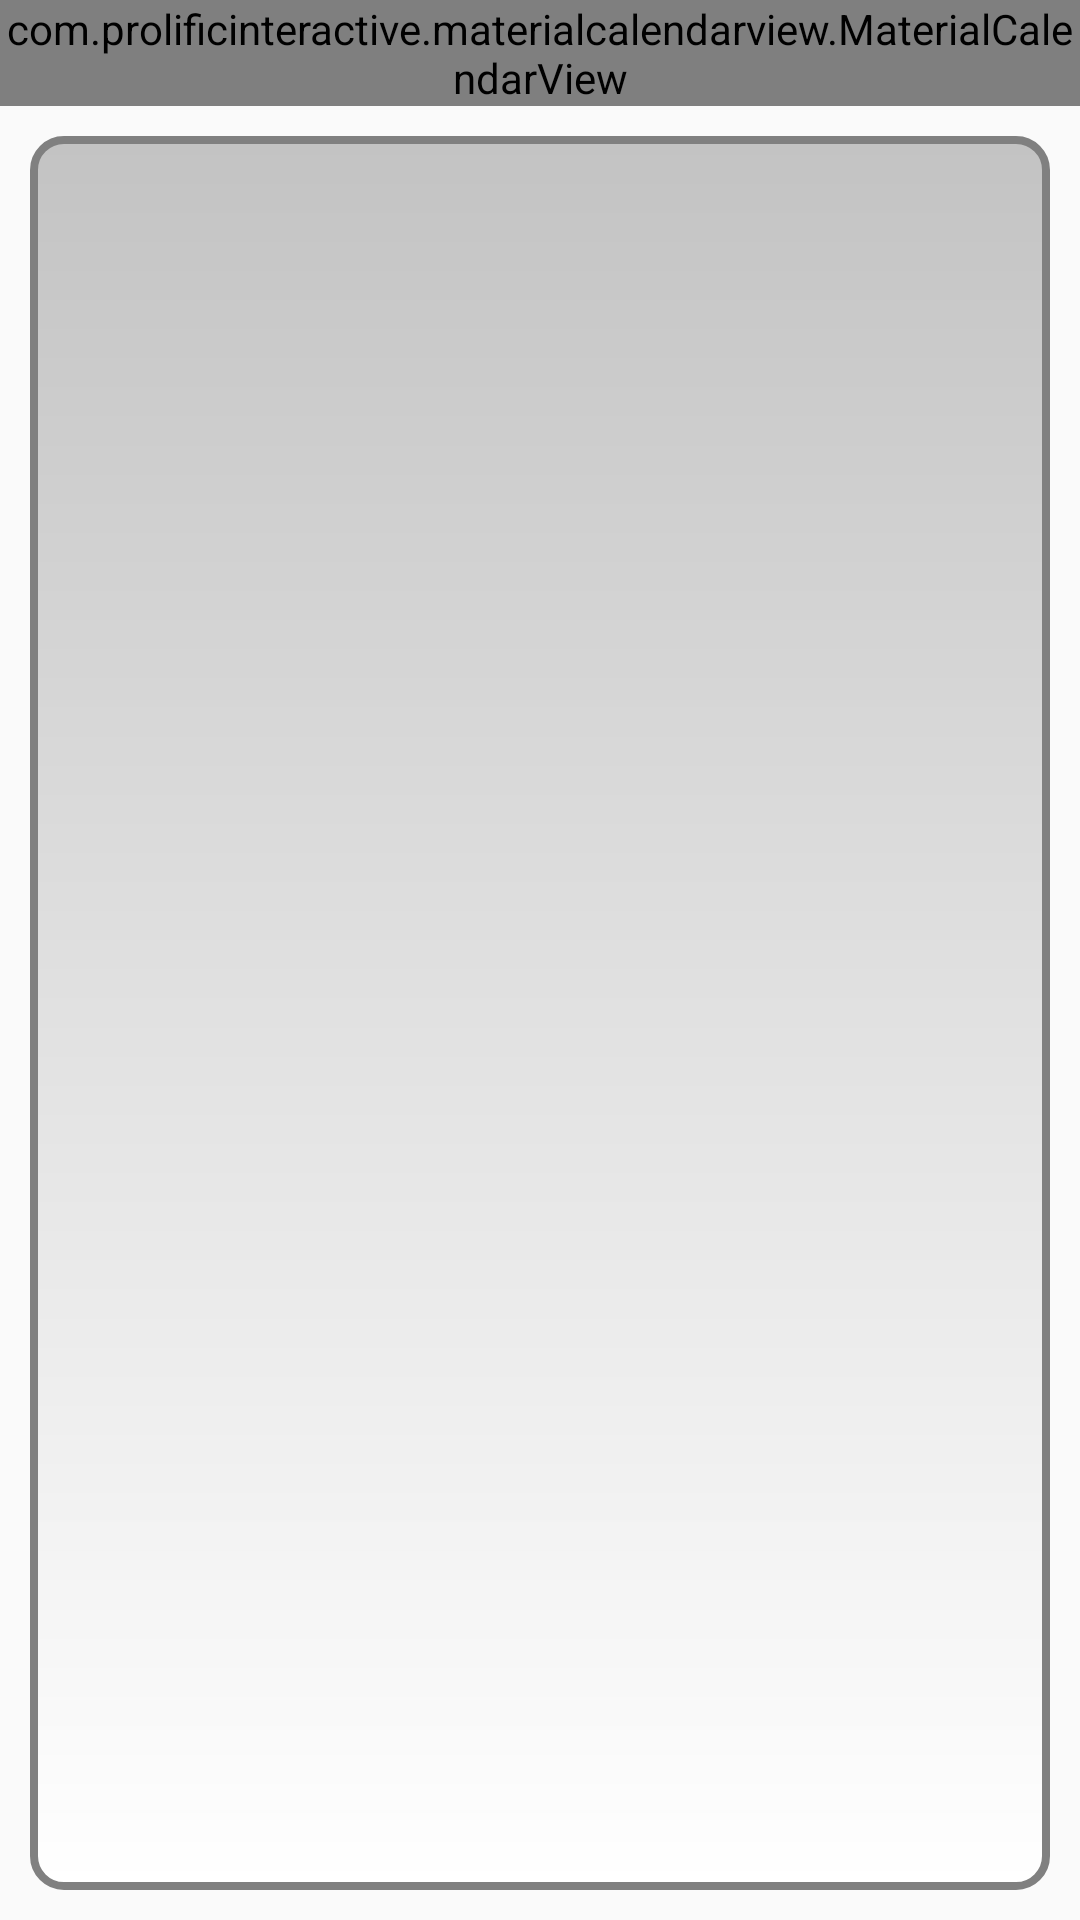

Write the Android layout XML for this screen, with the resource values it uses.
<!-- AndroidManifest.xml: application theme AppTheme -->
<!-- res/layout/activity_calendar.xml -->
<?xml version="1.0" encoding="utf-8"?>
<androidx.constraintlayout.widget.ConstraintLayout xmlns:android="http://schemas.android.com/apk/res/android"
    xmlns:app="http://schemas.android.com/apk/res-auto"
    xmlns:tools="http://schemas.android.com/tools"
    android:layout_width="match_parent"
    android:layout_height="match_parent"
    tools:context=".CalendarActivity">

    <com.prolificinteractive.materialcalendarview.MaterialCalendarView
        android:id="@+id/calendarView"
        android:layout_width="wrap_content"
        android:layout_height="wrap_content"
        app:layout_constraintTop_toTopOf="parent"
        app:layout_constraintStart_toStartOf="parent"
        app:layout_constraintEnd_toEndOf="parent"
        app:layout_constraintBottom_toTopOf="@id/rcView_calendarView"
        />
    <androidx.recyclerview.widget.RecyclerView
        android:id="@+id/rcView_calendarView"
        android:layout_width="match_parent"
        android:layout_height="0dp"
        app:layout_constraintTop_toBottomOf="@id/calendarView"
        app:layout_constraintBottom_toBottomOf="parent"
        app:layout_constraintStart_toStartOf="parent"
        app:layout_constraintEnd_toEndOf="parent"
        android:layout_margin="10dp"
        android:padding="10dp"
        android:background="@drawable/custom_edit_textbox"/>

</androidx.constraintlayout.widget.ConstraintLayout>
<!-- resources referenced by this layout -->
<resources>
  <!-- drawable custom_edit_textbox (drawable) -->
  <?xml version="1.0" encoding="utf-8" ?>
  <shape xmlns:android="http://schemas.android.com/apk/res/android"
      android:shape="rectangle">
      <stroke
          android:color="#808080"
          android:width="2.5dp" />
      <corners android:radius="10dp" />
      <gradient
          android:type="linear"
          android:angle="270"
          android:startColor="#c3c3c3"
          android:endColor="#FFFFFF" />
  </shape>
  <style name="AppTheme" parent="Theme.AppCompat.Light.DarkActionBar">
          
          <item name="colorPrimary">@color/colorPrimary</item>
          <item name="colorPrimaryDark">@color/colorPrimaryDark</item>
          <item name="colorAccent">@color/colorAccent</item>
      </style>
  <color name="colorPrimary">#03DAC6</color>
  <color name="colorPrimaryDark">#008577</color>
  <color name="colorAccent">#D81B60</color>
</resources>
